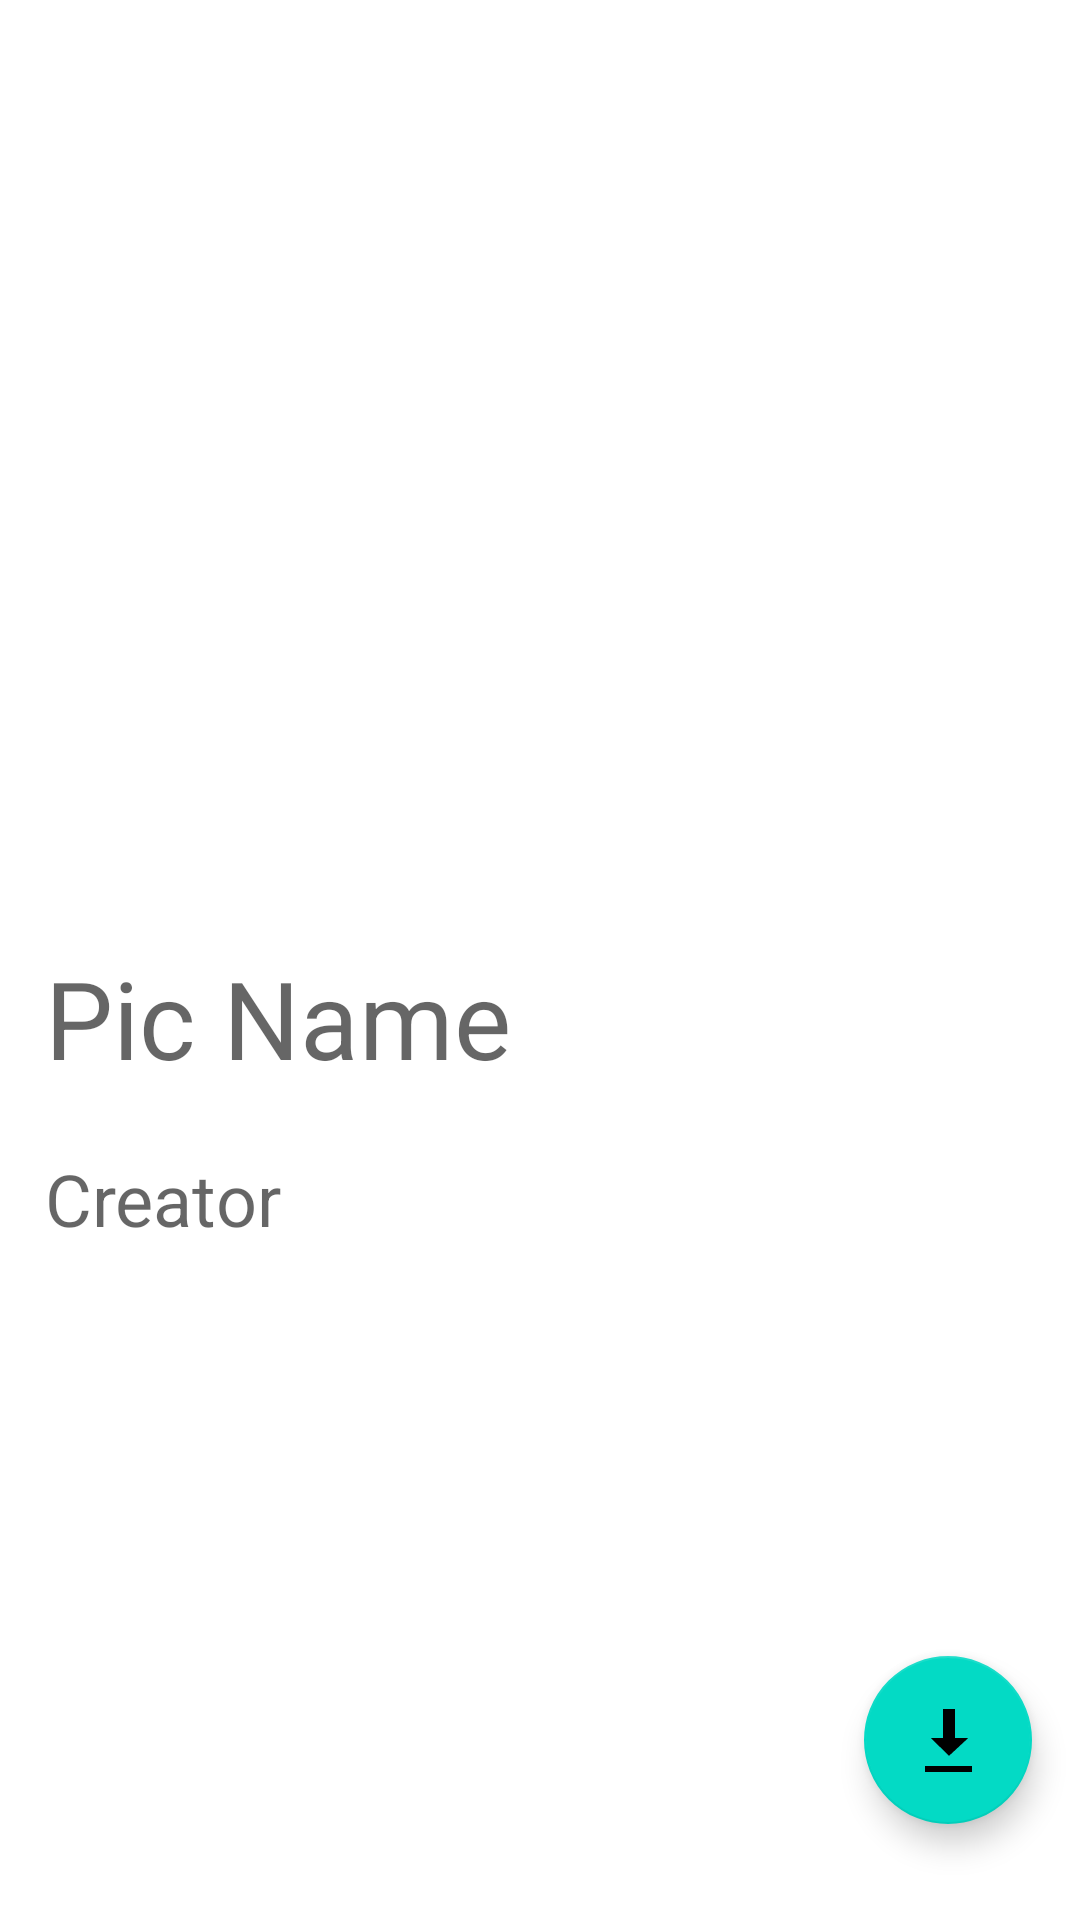

Layout XML and referenced resources for this Android screen:
<!-- AndroidManifest.xml: application theme Theme.West2Drive -->
<!-- res/layout/activity_detail.xml -->
<?xml version="1.0" encoding="utf-8"?>
<androidx.constraintlayout.widget.ConstraintLayout xmlns:android="http://schemas.android.com/apk/res/android"
    xmlns:app="http://schemas.android.com/apk/res-auto"
    xmlns:tools="http://schemas.android.com/tools"
    android:layout_width="match_parent"
    android:layout_height="match_parent"
    tools:context=".DetailActivity"
    android:fitsSystemWindows="true">

    <FrameLayout
        android:layout_width="match_parent"
        android:layout_height="match_parent">

        <LinearLayout
            android:id="@+id/linearLayout"
            android:layout_width="match_parent"
            android:layout_height="match_parent"
            android:fitsSystemWindows="true"
            android:orientation="vertical">

            <ImageView
                android:id="@+id/head"
                android:layout_width="match_parent"
                android:layout_height="300dp"
                android:fitsSystemWindows="true"
                android:scaleType="centerCrop"
                app:srcCompat="@drawable/head1" />

            <LinearLayout
                android:layout_width="match_parent"
                android:layout_height="match_parent"
                android:layout_margin="15dp"
                android:orientation="vertical">

                <TextView
                    android:id="@+id/GroupName"
                    android:layout_width="match_parent"
                    android:layout_height="wrap_content"
                    android:hint="Pic Name"
                    android:inputType="textPersonName"
                    android:textAlignment="textStart"
                    android:textAllCaps="false"
                    android:textSize="36sp" />

                <Space
                    android:layout_width="match_parent"
                    android:layout_height="20dp" />

                <TextView
                    android:id="@+id/Creator"
                    android:layout_width="match_parent"
                    android:layout_height="wrap_content"
                    android:hint="Creator"
                    android:inputType="textPersonName"
                    android:textSize="24sp" />

            </LinearLayout>
        </LinearLayout>

        <androidx.appcompat.widget.Toolbar
            android:id="@+id/toolbar"
            android:layout_width="match_parent"
            android:layout_height="wrap_content"
            android:background="?attr/colorPrimary"
            android:minHeight="?attr/actionBarSize"
            android:theme="?attr/actionBarTheme" />

        <com.google.android.material.floatingactionbutton.FloatingActionButton
            android:id="@+id/floatingActionButton"
            android:layout_width="wrap_content"
            android:layout_height="wrap_content"
            android:layout_gravity='bottom|end'
            android:layout_marginHorizontal="16dp"
            android:layout_marginBottom="32dp"
            android:clickable="true"
            app:srcCompat="@android:drawable/stat_sys_download" />
    </FrameLayout>


</androidx.constraintlayout.widget.ConstraintLayout>
<!-- resources referenced by this layout -->
<resources>
  <style name="Theme.West2Drive" parent="Theme.MaterialComponents.DayNight.NoActionBar">
          
          <item name="colorPrimary">@color/white</item>
          <item name="colorPrimaryVariant">@color/white</item>
          <item name="colorOnPrimary">@color/white</item>
  
          <item name="titleTextColor">@color/black</item>
          
          <item name="actionMenuTextColor">@color/black</item>
  
          
          <item name="colorSecondary">@color/teal_200</item>
          <item name="colorSecondaryVariant">@color/teal_700</item>
          <item name="colorOnSecondary">@color/black</item>
          
          <item name="android:statusBarColor" tools:targetApi="l">?attr/colorPrimaryVariant</item>
          
      </style>
  <!-- not gathered from this repository: default colours our renderer supplied (Android Studio template values) -->
  <color name="teal_200">#FF03DAC5</color>
  <color name="teal_700">#FF018786</color>
  <color name="black">#FF000000</color>
  <color name="white">#FFFFFFFF</color>
</resources>
